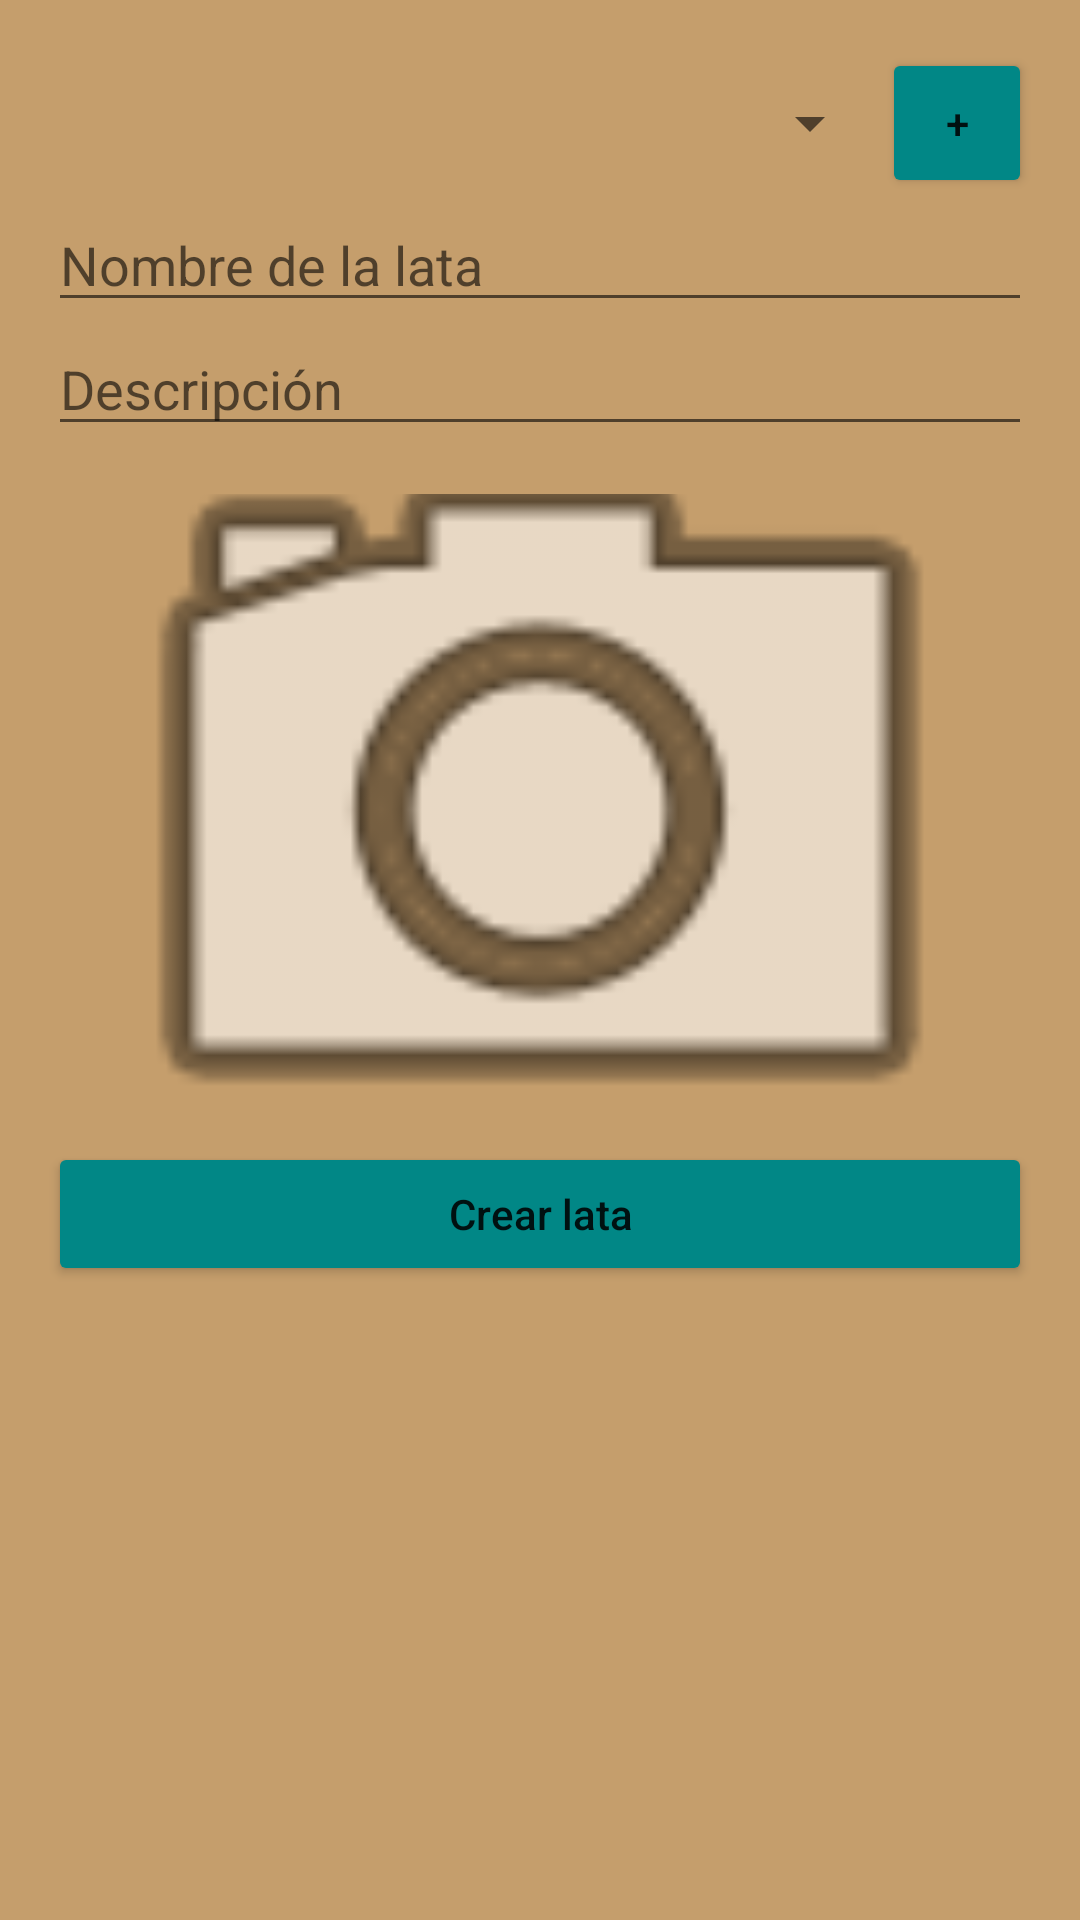

Produce the Android XML layout that renders to this screen, including the resource entries it uses.
<!-- AndroidManifest.xml: application theme Theme.DandoLaLata -->
<!-- res/layout/activity_agregar_lata.xml -->
<?xml version="1.0" encoding="utf-8"?>
<androidx.coordinatorlayout.widget.CoordinatorLayout xmlns:android="http://schemas.android.com/apk/res/android"
    xmlns:app="http://schemas.android.com/apk/res-auto"
    xmlns:tools="http://schemas.android.com/tools"
    android:layout_width="match_parent"
    android:layout_height="match_parent"
    android:fitsSystemWindows="true"
    android:background="@color/colorFondoGaleria"
    tools:context=".AgregarLataActivity">

    
    <android.widget.ScrollView
        android:layout_width="match_parent"
        android:layout_height="match_parent">

        
        <LinearLayout
            android:layout_width="match_parent"
            android:layout_height="wrap_content"
            android:orientation="vertical"
            android:padding="16dp">

            
            <LinearLayout
                android:layout_width="match_parent"
                android:layout_height="wrap_content"
                android:orientation="horizontal"
                android:gravity="center_vertical">

                <Spinner
                    android:id="@+id/spinnerMarcas"
                    android:layout_width="0dp"
                    android:layout_height="wrap_content"
                    android:layout_weight="1"
                    android:spinnerMode="dropdown" />
                
                <Button
                    android:id="@+id/buttonNuevaMarca"
                    android:layout_width="50dp"
                    android:layout_height="50dp"
                    app:backgroundTint="@color/teal_700"
                    android:text="+" />
            </LinearLayout>

            
            <EditText
                android:id="@+id/editTextNombre"
                android:layout_width="match_parent"
                android:layout_height="wrap_content"
                android:hint="Nombre de la lata"
                android:inputType="text" />

            
            <EditText
                android:id="@+id/editTextDescripcion"
                android:layout_width="match_parent"
                android:layout_height="wrap_content"
                android:hint="Descripción"
                android:inputType="text" />

            
            <ImageView
                android:id="@+id/imageView"
                android:layout_width="match_parent"
                android:layout_height="200dp"
                android:layout_marginTop="16dp"
                android:layout_marginBottom="16dp"
                android:contentDescription="Foto de la lata"
                android:src="@android:drawable/ic_menu_camera"
                android:scaleType="centerCrop"
                android:clickable="true"
                android:focusable="true"
                android:background="?android:attr/selectableItemBackground" />

            
            <Button
                android:id="@+id/buttonGuardar"
                android:layout_width="match_parent"
                android:layout_height="wrap_content"
                app:backgroundTint="@color/teal_700"
                android:text="Crear lata"
                android:textAllCaps="false" />
        </LinearLayout>
    </android.widget.ScrollView>

</androidx.coordinatorlayout.widget.CoordinatorLayout>
<!-- resources referenced by this layout -->
<resources>
  <color name="colorFondoGaleria">#C59E6C</color>
  <color name="teal_700">#FF018786</color>
  <style name="Theme.DandoLaLata" parent="Theme.MaterialComponents.DayNight.NoActionBar">
          
      </style>
</resources>
